The GitHub repository 1Line25/Brain-Tumor-Detection-AI contains a labelled image folder "data_processed" with 4 categories: glioma tumor, meningioma tumor, no tumor, pituitary tumor. Examples follow, each with its label.

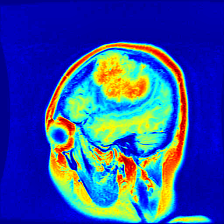
Label: meningioma tumor

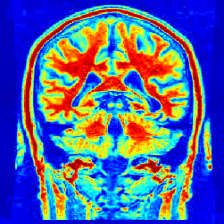
Label: no tumor

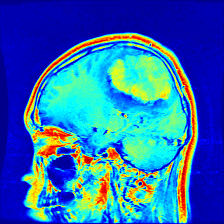
Label: meningioma tumor

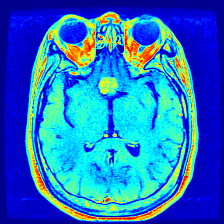
Label: pituitary tumor

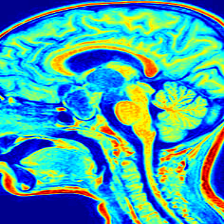
Label: no tumor

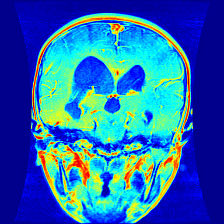
Label: glioma tumor
